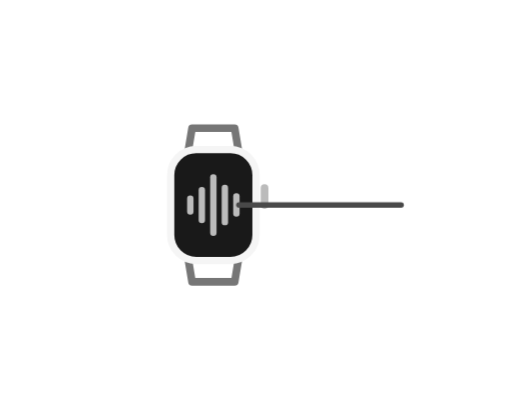
t = 0.00 s
t = 0.58 s: frame unchanged from t = 0.00 s, image omitted
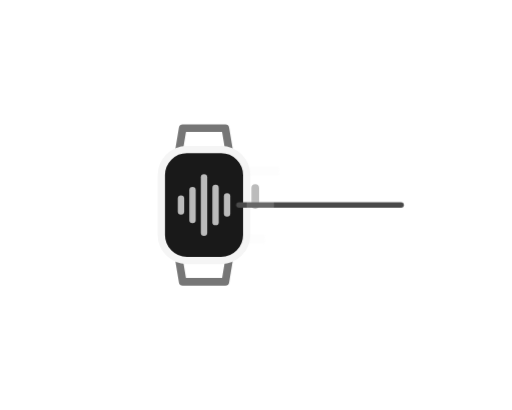
t = 1.07 s
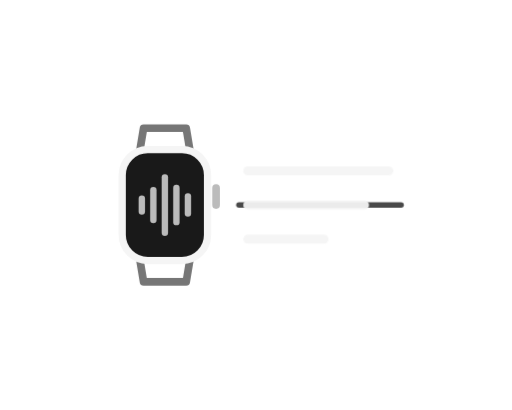
t = 1.66 s
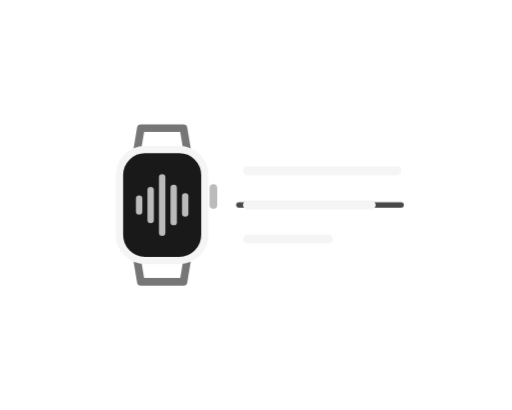
t = 2.33 s
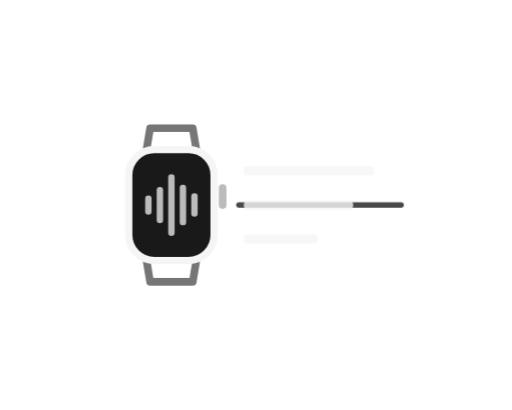
t = 2.90 s

The animated SVG that drew these frames (rendered in a browser with its animation timeline set to each time). Animation: 2 CSS @keyframes rules; one cycle of 3.50 s, repeats indefinitely.

<svg xmlns="http://www.w3.org/2000/svg" id="still" width="120" height="96" viewBox="0 0 120 96" role="img" aria-labelledby="title">
  <title id="title">От часов к первой строке</title>
  <style>
  svg:target * { animation: none !important; }
  @media (prefers-reduced-motion: no-preference) {
    .timepiece { animation: timepiece 3.5s cubic-bezier(.42,0,.30,1) infinite; }
    @keyframes timepiece { 0%,22%,100% { transform:translateX(12px) } 56%,77% { transform:translateX(0) } }
    .textlines { animation: textlines 3.5s cubic-bezier(.42,0,.30,1) infinite; transform-origin: 58px 48px; }
    @keyframes textlines { 0%,22%,100% { transform:scaleX(.03); opacity:0 } 56%,77% { transform:scaleX(1); opacity:1 } }
  }
</style>
  <g class="timepiece">
    <g transform="translate(38 48)">
      <path d="M-6 -12l1 -6h10l1 6 M-6 12l1 6h10l1 -6" fill="none" stroke="#767676" stroke-width="1.8" stroke-linecap="round" stroke-linejoin="round" />
      <rect x="-10" y="-13" width="20" height="26" rx="6" fill="#191919" stroke="#f5f5f5" stroke-width="1.7" />
      <path d="M12 -4v4" fill="none" stroke="#bbbbbb" stroke-width="1.8" stroke-linecap="round" stroke-linejoin="round" />
      <path d="M-5.4 -1.5v3" fill="none" stroke="#bbbbbb" stroke-width="1.5" stroke-linecap="round" stroke-linejoin="round" />
      <path d="M-2.7 -3.5v7" fill="none" stroke="#bbbbbb" stroke-width="1.5" stroke-linecap="round" stroke-linejoin="round" />
      <path d="M0 -6.5v13" fill="none" stroke="#bbbbbb" stroke-width="1.5" stroke-linecap="round" stroke-linejoin="round" />
      <path d="M2.7 -4v8" fill="none" stroke="#bbbbbb" stroke-width="1.5" stroke-linecap="round" stroke-linejoin="round" />
      <path d="M5.4 -2v4" fill="none" stroke="#bbbbbb" stroke-width="1.5" stroke-linecap="round" stroke-linejoin="round" />
    </g>
  </g>
  <path d="M56 48h38" fill="none" stroke="#494949" stroke-width="1.3" stroke-linecap="round" stroke-linejoin="round" />
  <g class="textlines">
    <path d="M58 40h35" fill="none" stroke="#f5f5f5" stroke-width="2.1" stroke-linecap="round" stroke-linejoin="round" />
    <path d="M58 48h29" fill="none" stroke="#f5f5f5" stroke-width="2.1" stroke-linecap="round" stroke-linejoin="round" />
    <path d="M58 56h19" fill="none" stroke="#f5f5f5" stroke-width="2.1" stroke-linecap="round" stroke-linejoin="round" />
  </g>
</svg>
